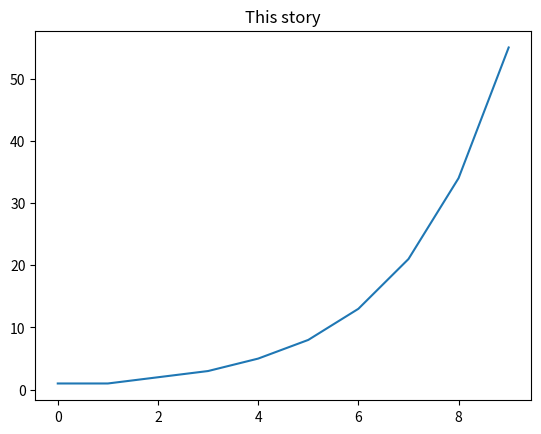

Python code for this plot: (Note: this script raises an exception after producing the figure.)
import matplotlib as mpl

mpl

# I normally prototype my code in an editor + ipy terminal.
# In those cases I import pyplot and numpy via
import matplotlib.pyplot as plt
import numpy as np

# In Jupy notebooks we've got magic functions and pylab gives you pyplot as plt and numpy as np
# %pylab 

# Additionally, inline will let you plot inline of the notebook
# %pylab inline

# And notebook, as I've just found out gives you some resizing etc... tools inline.
# %pylab notebook

y = np.ones(10)

for x in range(2,10):
    y[x] = y[x-2] + y[x-1]

plt.plot(y)
plt.title('This story')

plt.show()

print('I can not run this command until I close the window because interactive mode is turned off')

get_ipython().magic('pylab inline')

# Set default figure size for your viewing pleasure...
pylab.rcParams['figure.figsize'] = (10.0, 7.0)

x = np.linspace(0,5,100)
y = np.random.exponential(1./3., 100)

# Make a simply plot of x vs y, Set the points to have an 'x' marker.
plt.plot(x,y, c='r',marker='x')

# Label our x and y axes and give the plot a title.
plt.xlabel('Sample time (au)')
plt.ylabel('Exponential Sample (au)')
plt.title('See the trend?')

x = np.linspace(0,6.,1000.)

# Alpha = 0.5, color = red, linstyle = dotted, linewidth = 3, label = x
plt.plot(x, x, alpha = 0.5, c = 'r', ls = ':', lw=3., label='x')

# Alpha = 0.5, color = blue, linstyle = solid, linewidth = 3, label = x**(3/2)
# Check out the LaTeX!  
plt.plot(x, x**(3./2), alpha = 0.5, c = 'b', ls = '-', lw=3., label=r'x$^{3/2}$')

# And so on...
plt.plot(x, x**2, alpha = 0.5, c = 'g', ls = '--', lw=3., label=r'x$^2$')


plt.plot(x, np.log(1+x)*20., alpha = 0.5, c = 'c', ls = '-.', lw=3., label='log(1+x)')

# Add a legend (loc gives some options about where the legend is placed)
plt.legend(loc=2)

N = 50
x = np.random.rand(N)
y = np.random.rand(N)
colors = np.random.rand(N)
area = np.pi * (15 * np.random.rand(N))**2  # 0 to 15 point radiuses

# size = area variable, c = colors variable
x = plt.scatter(x, y, s=area, c=colors, alpha=0.4)
plt.show()

N=10000
values1 = np.random.normal(25., 3., N)
values2 = np.random.normal(33., 8., N/7)
valuestot = np.concatenate([values1,values2])

binedges = np.arange(0,101,1)
bincenters = (binedges[1:] + binedges[:-1])/2.

# plt.hist gives you the ability to histogram and plot all in one command.
x1 = plt.hist(valuestot, bins=binedges, color='g', alpha=0.5, label='total')
x2 = plt.hist(values2, bins=binedges, color='r', alpha=0.5, histtype='step', linewidth=3, label='values 1')
x3 = plt.hist(values1, bins=binedges, color='b', alpha=0.5, histtype='step', linewidth=3, label='values 2')

plt.legend(loc=7)

fig = plt.figure(figsize=(10,6))

# Make an axes as if the figure had 1 row, 2 columns and it would be the first of the two sub-divisions.
ax1 = fig.add_subplot(121)
plot1 = ax1.plot([1,2,3,4,1,0])
ax1.set_xlabel('time since start of talk')
ax1.set_ylabel('interest level')
ax1.set_xbound([-1.,6.])



# Make an axes as if the figure had 1 row, 2 columns and it would be the second of the two sub-divisions.
ax2 = fig.add_subplot(122)
plot2 = ax2.scatter([1,1,1,2,2,2,3,3,3,4,4,4], [1,2,3]*4)
ax2.set_title('A commentary on chairs with wheels')

print(plot1)
print(plot2)

fig2 = plt.figure(figsize=(10,10))
ax1 = fig2.add_axes([0.1,0.1,0.8,0.4])

histvals = ax1.hist(np.random.exponential(0.5,5000), bins=np.arange(0,5, 0.1))

ax1.set_xlabel('Sampled Value')
ax1.set_ylabel('Counts per bin')

ax2 = fig2.add_axes([0.3,0.55, 0.7, 0.45])
ax2.plot([13,8,5,3,2,1,1],'r:',lw=3)

import scipy.stats as stats

# With subplots we can make all of the axes at ones.  
# The axes are return in a list of lists. 
f, [[ax0, ax1], [ax2, ax3]] = plt.subplots(nrows=2, ncols=2, sharex=True, sharey=False)

# Remove the space between the top and bottom rows of plots
# wspace would do the same for left and right columns...
f.subplots_adjust(hspace=0)

ax0.plot(range(50,250), np.exp(np.arange(50,250) / 23.) )
ax2.scatter(np.random.normal(125,27,100), np.random.binomial(200,0.4,100))

ax1.plot(range(0,300), np.random.exponential(0.5,300), 'g')
ax3.plot(range(0,300), stats.norm.pdf(np.arange(0,300),150, 30) , 'g')

plt.colormaps()

cmap0 = plt.cm.cubehelix
cmap1 = plt.cm.Accent
cmap2 = plt.cm.Set1
cmap3 = plt.cm.Spectral

colmaps = [cmap0,cmap1,cmap2,cmap3]

Ncolors = 12
col0 = cmap0(np.linspace(0,1,Ncolors))

f, [[ax0, ax1], [ax2, ax3]] = plt.subplots(nrows=2, ncols=2, figsize=(13,13))
x = np.linspace(0.01,100,1000)

for idx, axis in enumerate([ax0,ax1,ax2,ax3]):
    colormap = colmaps[idx]
    colors = colormap(np.linspace(0,1,Ncolors))

    axis.set_title(colormap.name)
    
    for val in range(Ncolors):
        axis.plot(x,x**(1.0 + 0.1 * val), c=colors[val], lw=3, label=val)
    axis.loglog()

# Lets look at a two distributions on an exponential noise background...
Nnoise = 475000
Nnorm1 = 10000
Nnorm2 = 15000

# Uniform noise in x, exponential in y
xnoise = np.random.rand(Nnoise) * 100
ynoise = np.random.exponential(250,475000)

# Uniform in X, normal in Y
xnorm1 = np.random.rand(Nnorm1) * 100
ynorm1 = np.random.normal(800, 50, Nnorm1)

# Normal in X and Y
xnorm2 = np.random.normal(50, 30, 15000)
ynorm2 = np.random.normal(200, 25, 15000)

xtot = np.concatenate([xnoise, xnorm1, xnorm2])
ytot = np.concatenate([ynoise, ynorm1, ynorm2])

xbins = np.arange(0,100,10)
ybins = np.arange(0,1000,10)
H, xe, ye = np.histogram2d(xtot, ytot, bins=[xbins, ybins])

X,Y = np.meshgrid(ybins,xbins)

fig4 = plt.figure(figsize=(13,8))
ax1 = fig4.add_axes([0.1,0.1,0.35,0.4])
ax2 = fig4.add_axes([0.5,0.1,0.35,0.4])

pcolplot = ax1.pcolor(X, Y, H, cmap=cm.GnBu)
ax1.set_title('Linear Color Scale')
plt.colorbar(pcolplot, ax=ax1)

from matplotlib.colors import LogNorm
pcolplot2 = ax2.pcolor(X, Y, H, norm=LogNorm(vmin=H.min(), vmax=H.max()), cmap=cm.GnBu)
ax2.set_title('Log Color Scale')
plt.colorbar(pcolplot2, ax=ax2)

xvals = np.arange(0,120,0.1)

# Define a few functions to use
f1 = lambda x: 50. * np.exp(-x/20.)
f2 = lambda x: 30. * stats.norm.pdf(x, loc=25,scale=5) 
f3 = lambda x: 200. * stats.norm.pdf(x,loc=40,scale=10) 
f4 = lambda x: 25. * stats.gamma.pdf(x, 8., loc=45, scale=4.)

# Normalize to define PDFs
pdf1 = f1(xvals) / (f1(xvals)).sum()
pdf2 = f2(xvals) / (f2(xvals)).sum()
pdf3 = f3(xvals) / (f3(xvals)).sum()
pdf4 = f4(xvals) / (f4(xvals)).sum()

# Combine them and normalize again
pdftot = pdf1 + pdf2 + pdf3 + pdf4
pdftot = pdftot / pdftot.sum()

fig5 = plt.figure(figsize=(11,8))
ax3 = fig5.add_axes([0.1,0.1,0.9,0.9])

# Plot the pdfs, and the total pdf
lines = ax3.plot(xvals, pdf1,'r', xvals,pdf2,'b', xvals,pdf3,'g', xvals,pdf4,'m')
lines = ax3.plot(xvals, pdftot, 'k', lw=5.)

# Calculate the mean
mean1 = (xvals * pdf1).sum()
mean2 = (xvals * pdf2).sum()
mean3 = (xvals * pdf3).sum()
mean4 = (xvals * pdf4).sum()

fig6 = plt.figure(figsize=(11,8))
ax4 = fig6.add_axes([0.1,0.1,0.9,0.9])

# Plot the total PDF
ax4.plot(xvals, pdftot, 'k', lw=5.)

# Grabe the limits of the y-axis for defining the extent of our vertical lines
axmin, axmax = ax4.get_ylim()

# Draw vertical lines. (x location, ymin, ymax, color, linestyle)
ax4.vlines(mean1, axmin, axmax, 'r',':')
ax4.vlines(mean2, axmin, axmax, 'b',':')
ax4.vlines(mean3, axmin, axmax, 'g',':')
ax4.vlines(mean4, axmin, axmax, 'm',':')

# Add some text to figure to describe the curves
# (xloc, yloc, text, color, fontsize, rotation, ...)
ax4.text(mean1-18, 0.0028, r'mean of $f_1(X)$', color='r', fontsize=18)
ax4.text(mean2+1, 0.0005, r'mean of $f_2(X)$', color='b', fontsize=18)
ax4.text(mean3+1, 0.0002, r'mean of $f_3(X)$', color='g', fontsize=18)
ax4.text(mean4+1, 0.0028, r'mean of $f_4(X)$', color='m', fontsize=18, rotation=-25)
temp = ax4.text(50, 0.0009, r'$f_{tot}(X)$', color='k', fontsize=22)

# Compute CDFs
cdf1 = pdf1.cumsum()
cdf2 = pdf2.cumsum()
cdf3 = pdf3.cumsum()
cdf4 = pdf4.cumsum()
cdftot = pdftot.cumsum()

fig7 = plt.figure(figsize=(11,8))
ax7 = fig7.add_axes([0.1,0.1,0.9,0.9])

# Plot them
ax7.plot(xvals, cdftot, 'k', lw=3)
ax7.plot(xvals, cdf1, 'r', ls=':', lw=2)
ax7.plot(xvals, cdf2, 'b', ls=':', lw=2)
ax7.plot(xvals, cdf3, 'g', ls=':', lw=2)
ax7.plot(xvals, cdf4, 'm', ls=':', lw=2)

# Force the y limits to be (0,1)
ax7.set_ylim(0,1.)

# Add 50% and 90% lines.
ax7.hlines(0.5, 0, 120., 'k', '--', lw=2)
ax7.hlines(0.95, 0, 120., 'k', '--', lw=3)

# Add some text
ax7.set_title('CDFs of dists 1-4 and total with 50% and 95% bounds')
ax7.text(110, 0.46, r'$50\%$ ', color='k', fontsize=20)
temp = ax7.text(110, 0.91, r'$95\%$ ', color='k', fontsize=20)

import matplotlib.image as mpimg

img=mpimg.imread('Tahoe.png')

imgplot = plt.imshow(img)

f, [ax0,ax1,ax2] = plt.subplots(nrows=3, ncols=1, figsize=(10,15))
f.subplots_adjust(hspace=0.05)

for ax in [ax0,ax1,ax2]:
#     ax.set_xticklabels([])
    ax.set_xticks([])
    ax.set_yticklabels([])
    
ax0.imshow(img[:,:,0], cmap=cm.Spectral)
ax1.imshow(img[:,:,1], cmap=cm.Spectral)
ax2.imshow(img[:,:,2], cmap=cm.Spectral)

